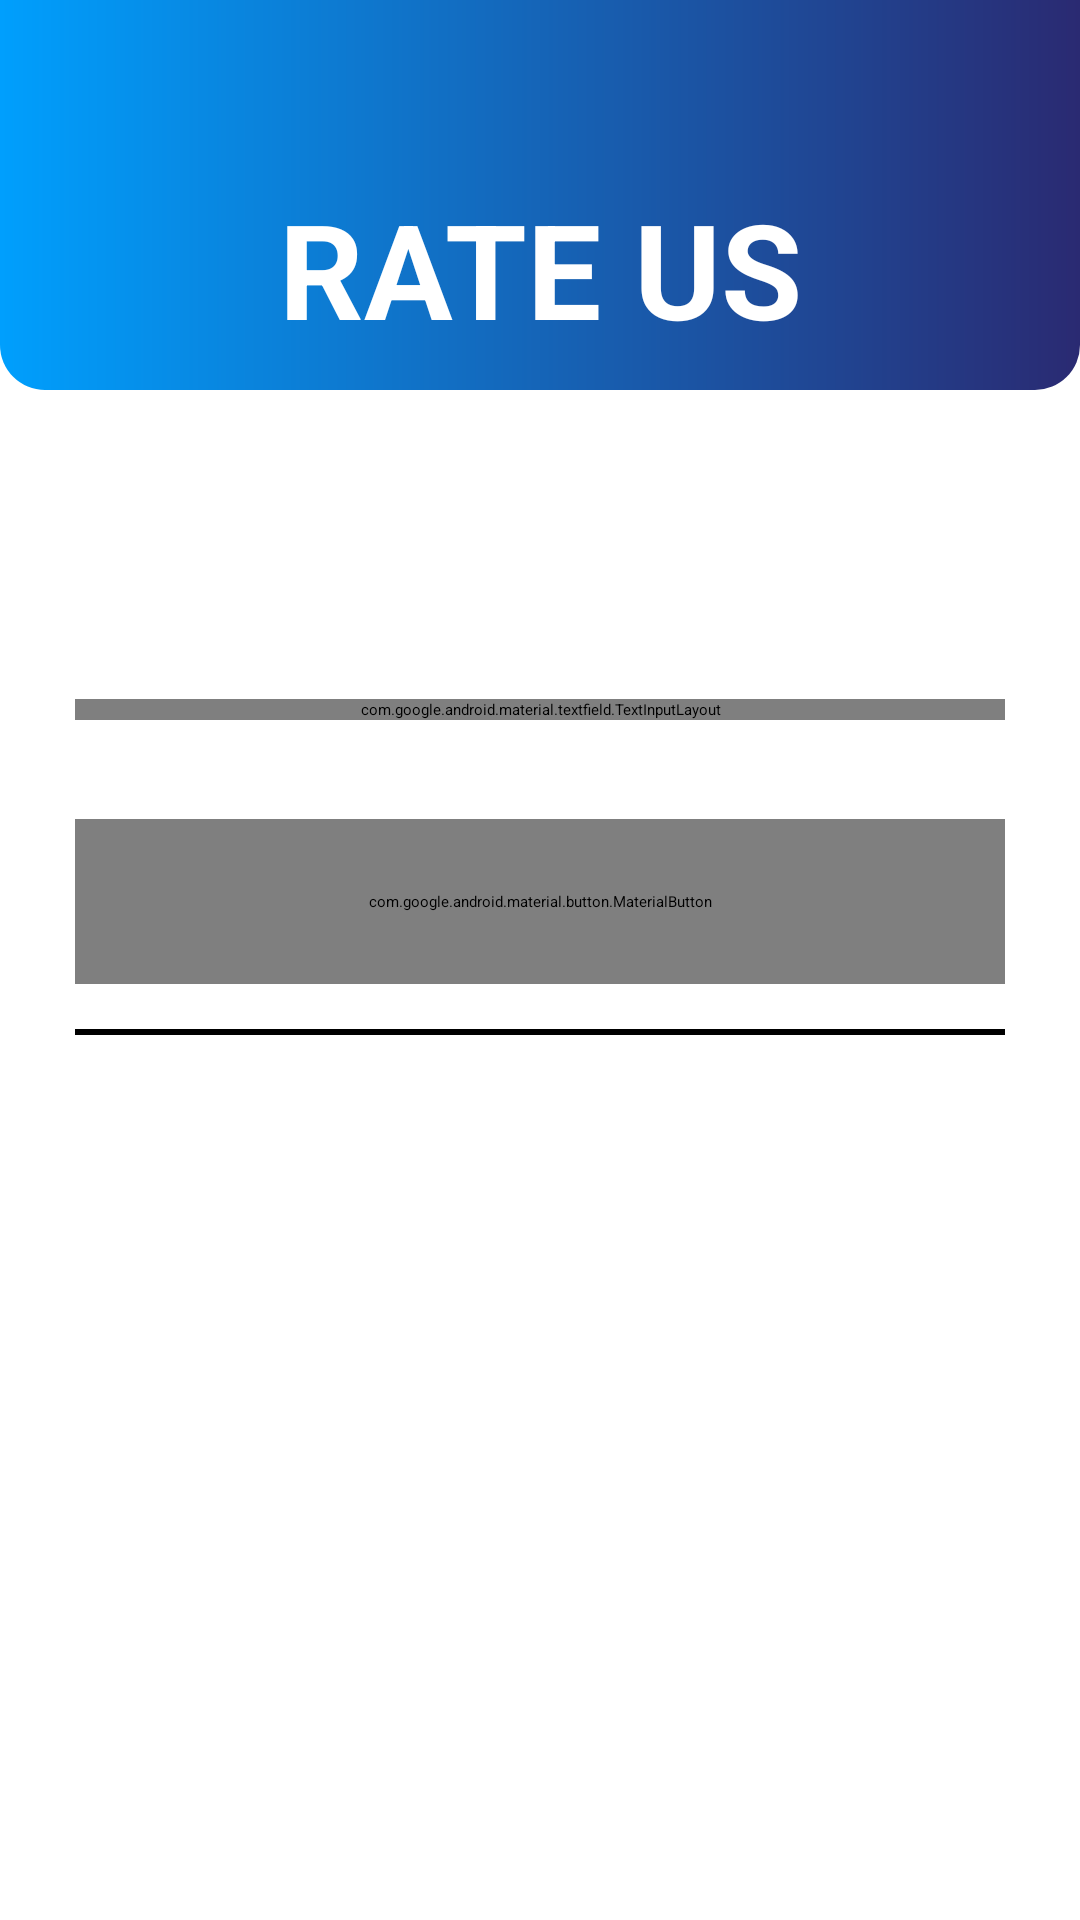

Layout XML and referenced resources for this Android screen:
<!-- AndroidManifest.xml: application theme Theme.DriverApp -->
<!-- res/layout/activity_rate_us.xml -->
<?xml version="1.0" encoding="utf-8"?>
<ScrollView xmlns:android="http://schemas.android.com/apk/res/android"
    xmlns:app="http://schemas.android.com/apk/res-auto"
    xmlns:tools="http://schemas.android.com/tools"
    android:layout_width="match_parent"
    android:layout_height="match_parent"
    android:background="@color/white"
    tools:context=".RateUS">


    <LinearLayout
        android:layout_width="match_parent"
        android:layout_height="wrap_content"
        android:orientation="vertical">

        <LinearLayout
            android:layout_width="match_parent"
            android:layout_height="130dp"
            android:background="@drawable/layout"
            android:orientation="vertical">

            <RelativeLayout
                android:layout_width="wrap_content"
                android:layout_height="wrap_content">

                <ImageView
                    android:id="@+id/viewDriver_back_button"
                    android:layout_width="50dp"
                    android:layout_height="50dp"
                    android:layout_marginLeft="5dp"
                    android:layout_marginTop="10dp"
                    android:padding="5dp"
                    android:src="@drawable/ic_baseline_arrow_back_24"
                    android:transitionName="transition_back_button" />

                <Button
                    android:layout_width="50dp"
                    android:layout_height="50dp"
                    android:layout_marginLeft="5dp"
                    android:layout_marginTop="10dp"
                    android:background="@color/material_on_surface_stroke"
                    android:onClick="callBack">

                </Button>
            </RelativeLayout>

            <TextView
                android:id="@+id/complaint_title"
                android:layout_width="wrap_content"
                android:layout_height="wrap_content"
                android:layout_gravity="center"
                android:layout_marginBottom="11dp"
                android:text="@string/rate_us"
                android:textAlignment="center"
                android:textAllCaps="true"
                android:textColor="@color/white"
                android:textSize="44sp"
                android:transitionName="transition_crrate_button" />
        </LinearLayout>

        <LinearLayout
            android:layout_width="match_parent"
            android:layout_height="wrap_content"
            android:orientation="vertical"
            android:padding="25dp">

            <RatingBar
                android:layout_width="wrap_content"
                android:layout_height="wrap_content"
                android:id="@+id/rate_us"
                android:numStars="5"
                android:rating="2.5"
                android:isIndicator="false"
                android:layout_gravity="center"
                android:layout_marginTop="50dp"
                android:stepSize="0.5"

                >

            </RatingBar>


            <com.google.android.material.textfield.TextInputLayout
                android:id="@+id/suggesstion"
                style="@style/Widget.MaterialComponents.TextInputLayout.OutlinedBox"
                android:layout_width="match_parent"
                android:layout_height="wrap_content"
                android:layout_marginTop="28dp"
                android:inputType="textMultiLine"
                android:textColorHint="@color/black"
                app:boxStrokeColor="@color/black"
                app:endIconMode="clear_text"

                app:endIconTint="@color/black"
                app:hintTextColor="@color/black"
                >

                <com.google.android.material.textfield.TextInputEditText
                    android:layout_width="match_parent"
                    android:layout_height="match_parent"
                    android:drawableStart="@drawable/general_address"
                    android:drawableTint="@color/black"
                    android:hint="@string/sugg"
                    android:textColor="@color/black"
                    android:inputType="textMultiLine"
                    android:textCursorDrawable="@color/black"
                    app:boxStrokeWidthFocused="2dp"
                    >

                </com.google.android.material.textfield.TextInputEditText>
            </com.google.android.material.textfield.TextInputLayout>

            <com.google.android.material.button.MaterialButton
                android:layout_width="match_parent"
                android:layout_height="55dp"
                android:layout_marginTop="33dp"
                android:onClick="submitFeedback"
                android:text="@string/submit_milage"
                android:textColor="@color/white"
                android:textSize="18sp"
                app:backgroundTint="#008000"
                app:cornerRadius="16dp"
                app:elevation="5dp"
                app:icon="@drawable/ic_baseline_done_24"
                app:iconGravity="textStart">
            </com.google.android.material.button.MaterialButton>

            <View
                android:id="@+id/view"
                android:layout_width="match_parent"
                android:layout_height="2dp"
                android:layout_marginTop="15dp"
                android:layout_marginBottom="20dp"
                android:background="@color/black">

            </View>

        </LinearLayout>


    </LinearLayout>

</ScrollView>
<!-- resources referenced by this layout -->
<resources>
  <color name="black">#000000</color>
  <color name="white"> #ffffff</color>
  <!-- drawable layout (drawable-v24) -->
  <?xml version="1.0" encoding="utf-8"?>
  <shape
      xmlns:android="http://schemas.android.com/apk/res/android"
      android:shape="rectangle"
      >
  
      <gradient
  
          android:startColor="#009ffd"
          android:endColor="#2a2a72"
          android:type="linear" />
  
  
  
  
  
      <corners
          android:bottomRightRadius="15dp"
          android:bottomLeftRadius="15dp">
      </corners>
  
  </shape>
  <string name="rate_us"><b>Rate Us</b></string>
  <string name="submit_milage"><b>SUBMIT</b></string>
  <string name="sugg"> Enter any Suggesstions (if Have) </string>
  <style name="Theme.DriverApp" parent="Theme.MaterialComponents.Light.NoActionBar.Bridge">
          
          <item name="colorPrimary">@color/colorPrimary</item>
          <item name="colorPrimaryVariant">@color/colorPrimary</item>
          <item name="colorOnPrimary">@color/white</item>
          
          <item name="colorSecondary">@color/colorAccent</item>
          <item name="colorSecondaryVariant">@color/colorAccent</item>
          <item name="colorOnSecondary">@color/black</item>
          
          <item name="android:statusBarColor" tools:targetApi="l">?attr/colorPrimaryVariant</item>
          
      </style>
  <color name="colorPrimary">#FFFEFA</color>
  <color name="colorAccent">#272727</color>
</resources>
